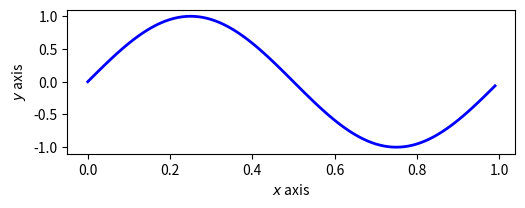

Recreate this plot in Python.
import matplotlib.pyplot as plt
import numpy as np

t = np.arange(0.0, 1.0, 0.01)
s = np.sin(2*np.pi*t)


fig1 = plt.figure(1)
fig1.clf()
ax1 = fig1.add_axes([0.15, 0.1, 0.7, 0.3]) # [left, bottom, width, height]

line, = ax1.plot(t, s, color='blue', lw=2)

ax1.set_xlabel(r'$x$ axis')
ax1.set_ylabel(r'$y$ axis')